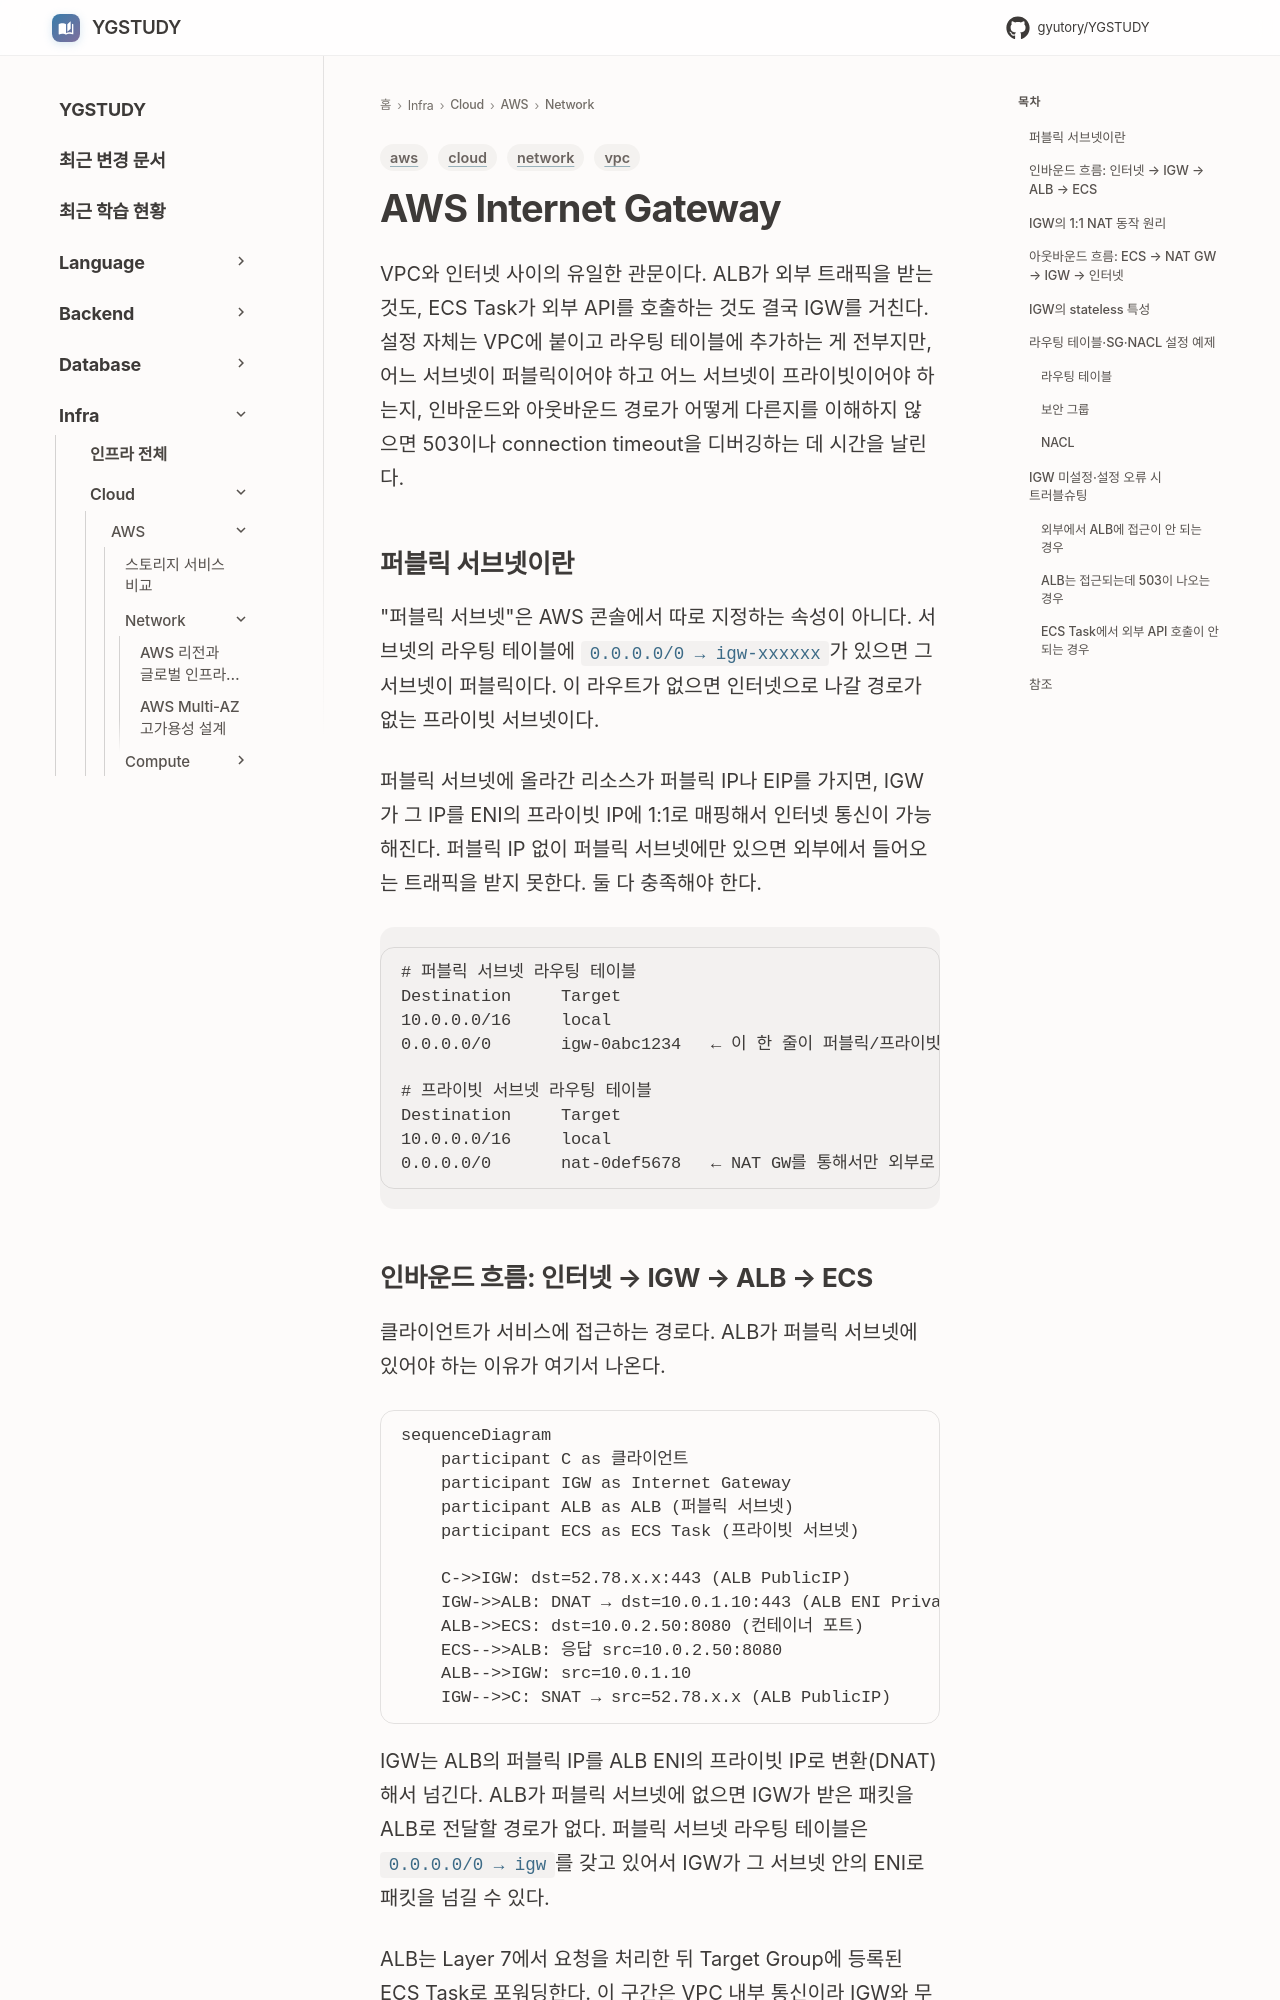

repository: GYUTORY/YGSTUDY · page: Cloud/AWS/Network/Internet_Gateway/index.html · generator: mkdocs

---
title: AWS Internet Gateway
tags: [aws, vpc, network, cloud]
updated: 2026-08-10
---

# AWS Internet Gateway

VPC와 인터넷 사이의 유일한 관문이다. ALB가 외부 트래픽을 받는 것도, ECS Task가 외부 API를 호출하는 것도 결국 IGW를 거친다. 설정 자체는 VPC에 붙이고 라우팅 테이블에 추가하는 게 전부지만, 어느 서브넷이 퍼블릭이어야 하고 어느 서브넷이 프라이빗이어야 하는지, 인바운드와 아웃바운드 경로가 어떻게 다른지를 이해하지 않으면 503이나 connection timeout을 디버깅하는 데 시간을 날린다.

## 퍼블릭 서브넷이란

"퍼블릭 서브넷"은 AWS 콘솔에서 따로 지정하는 속성이 아니다. 서브넷의 라우팅 테이블에 `0.0.0.0/0 → igw-xxxxxx`가 있으면 그 서브넷이 퍼블릭이다. 이 라우트가 없으면 인터넷으로 나갈 경로가 없는 프라이빗 서브넷이다.

퍼블릭 서브넷에 올라간 리소스가 퍼블릭 IP나 EIP를 가지면, IGW가 그 IP를 ENI의 프라이빗 IP에 1:1로 매핑해서 인터넷 통신이 가능해진다. 퍼블릭 IP 없이 퍼블릭 서브넷에만 있으면 외부에서 들어오는 트래픽을 받지 못한다. 둘 다 충족해야 한다.

```
# 퍼블릭 서브넷 라우팅 테이블
Destination     Target
10.0.0.0/16     local
0.0.0.0/0       igw-0abc1234   ← 이 한 줄이 퍼블릭/프라이빗을 가름

# 프라이빗 서브넷 라우팅 테이블
Destination     Target
10.0.0.0/16     local
0.0.0.0/0       nat-0def5678   ← NAT GW를 통해서만 외부로 나감
```
